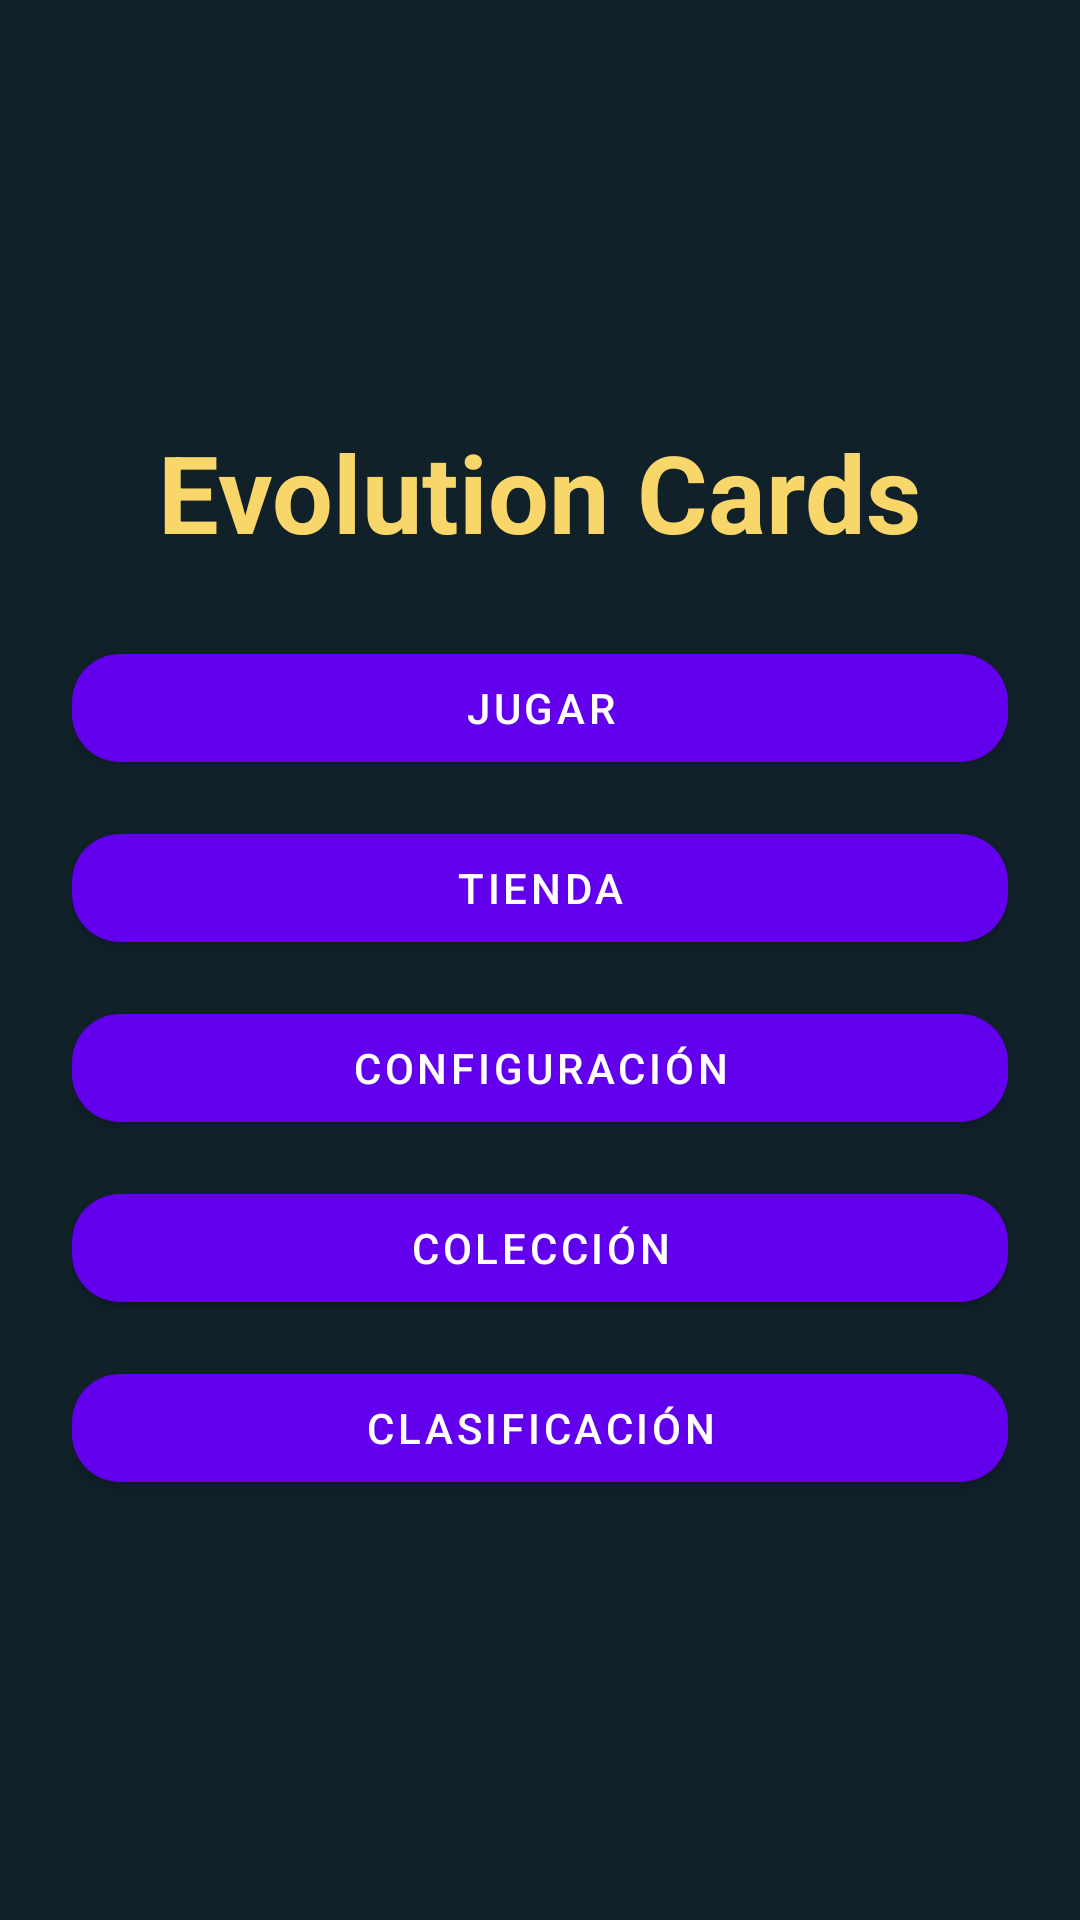

The Android layout XML behind this screen, and the referenced resources:
<!-- AndroidManifest.xml: application theme Theme.EvolutionCards -->
<!-- res/layout/activity_main.xml -->
<?xml version="1.0" encoding="utf-8"?>
<LinearLayout xmlns:android="http://schemas.android.com/apk/res/android"
    xmlns:app="http://schemas.android.com/apk/res-auto"
    android:layout_width="match_parent"
    android:layout_height="match_parent"
    android:background="#10212A"
    android:gravity="center"
    android:orientation="vertical"
    android:padding="24dp">

    <TextView
        android:layout_width="wrap_content"
        android:layout_height="wrap_content"
        android:layout_marginBottom="24dp"
        android:text="@string/app_name"
        android:textColor="#F8D66A"
        android:textSize="36sp"
        android:textStyle="bold" />

    <com.google.android.material.button.MaterialButton
        android:id="@+id/buttonPlay"
        style="@style/Widget.MaterialComponents.Button"
        android:layout_width="match_parent"
        android:layout_height="wrap_content"
        android:layout_marginBottom="12dp"
        android:text="@string/menu_play"
        app:cornerRadius="16dp" />

    <com.google.android.material.button.MaterialButton
        android:id="@+id/buttonShop"
        style="@style/Widget.MaterialComponents.Button"
        android:layout_width="match_parent"
        android:layout_height="wrap_content"
        android:layout_marginBottom="12dp"
        android:text="@string/menu_shop"
        app:cornerRadius="16dp" />

    <com.google.android.material.button.MaterialButton
        android:id="@+id/buttonSettings"
        style="@style/Widget.MaterialComponents.Button"
        android:layout_width="match_parent"
        android:layout_height="wrap_content"
        android:layout_marginBottom="12dp"
        android:text="@string/menu_settings"
        app:cornerRadius="16dp" />

    <com.google.android.material.button.MaterialButton
        android:id="@+id/buttonCollection"
        style="@style/Widget.MaterialComponents.Button"
        android:layout_width="match_parent"
        android:layout_height="wrap_content"
        android:layout_marginBottom="12dp"
        android:text="@string/menu_collection"
        app:cornerRadius="16dp" />

    <com.google.android.material.button.MaterialButton
        android:id="@+id/buttonRanking"
        style="@style/Widget.MaterialComponents.Button"
        android:layout_width="match_parent"
        android:layout_height="wrap_content"
        android:text="@string/menu_ranking"
        app:cornerRadius="16dp" />

</LinearLayout>
<!-- resources referenced by this layout -->
<resources>
  <string name="app_name">Evolution Cards</string>
  <string name="menu_collection">Colección</string>
  <string name="menu_play">Jugar</string>
  <string name="menu_ranking">Clasificación</string>
  <string name="menu_settings">Configuración</string>
  <string name="menu_shop">Tienda</string>
  <style name="Theme.EvolutionCards" parent="Theme.MaterialComponents.DayNight.DarkActionBar">
          
          <item name="colorPrimary">@color/purple_500</item>
          <item name="colorPrimaryVariant">@color/purple_700</item>
          <item name="colorOnPrimary">@color/white</item>
          
          <item name="colorSecondary">@color/teal_200</item>
          <item name="colorSecondaryVariant">@color/teal_700</item>
          <item name="colorOnSecondary">@color/black</item>
          
          <item name="android:statusBarColor">?attr/colorPrimaryVariant</item>
          
      </style>
  <!-- not gathered from this repository: default colours our renderer supplied (Android Studio template values) -->
  <color name="purple_500">#FF6200EE</color>
  <color name="purple_700">#FF3700B3</color>
  <color name="teal_200">#FF03DAC5</color>
  <color name="teal_700">#FF018786</color>
  <color name="black">#FF000000</color>
  <color name="white">#FFFFFFFF</color>
</resources>
